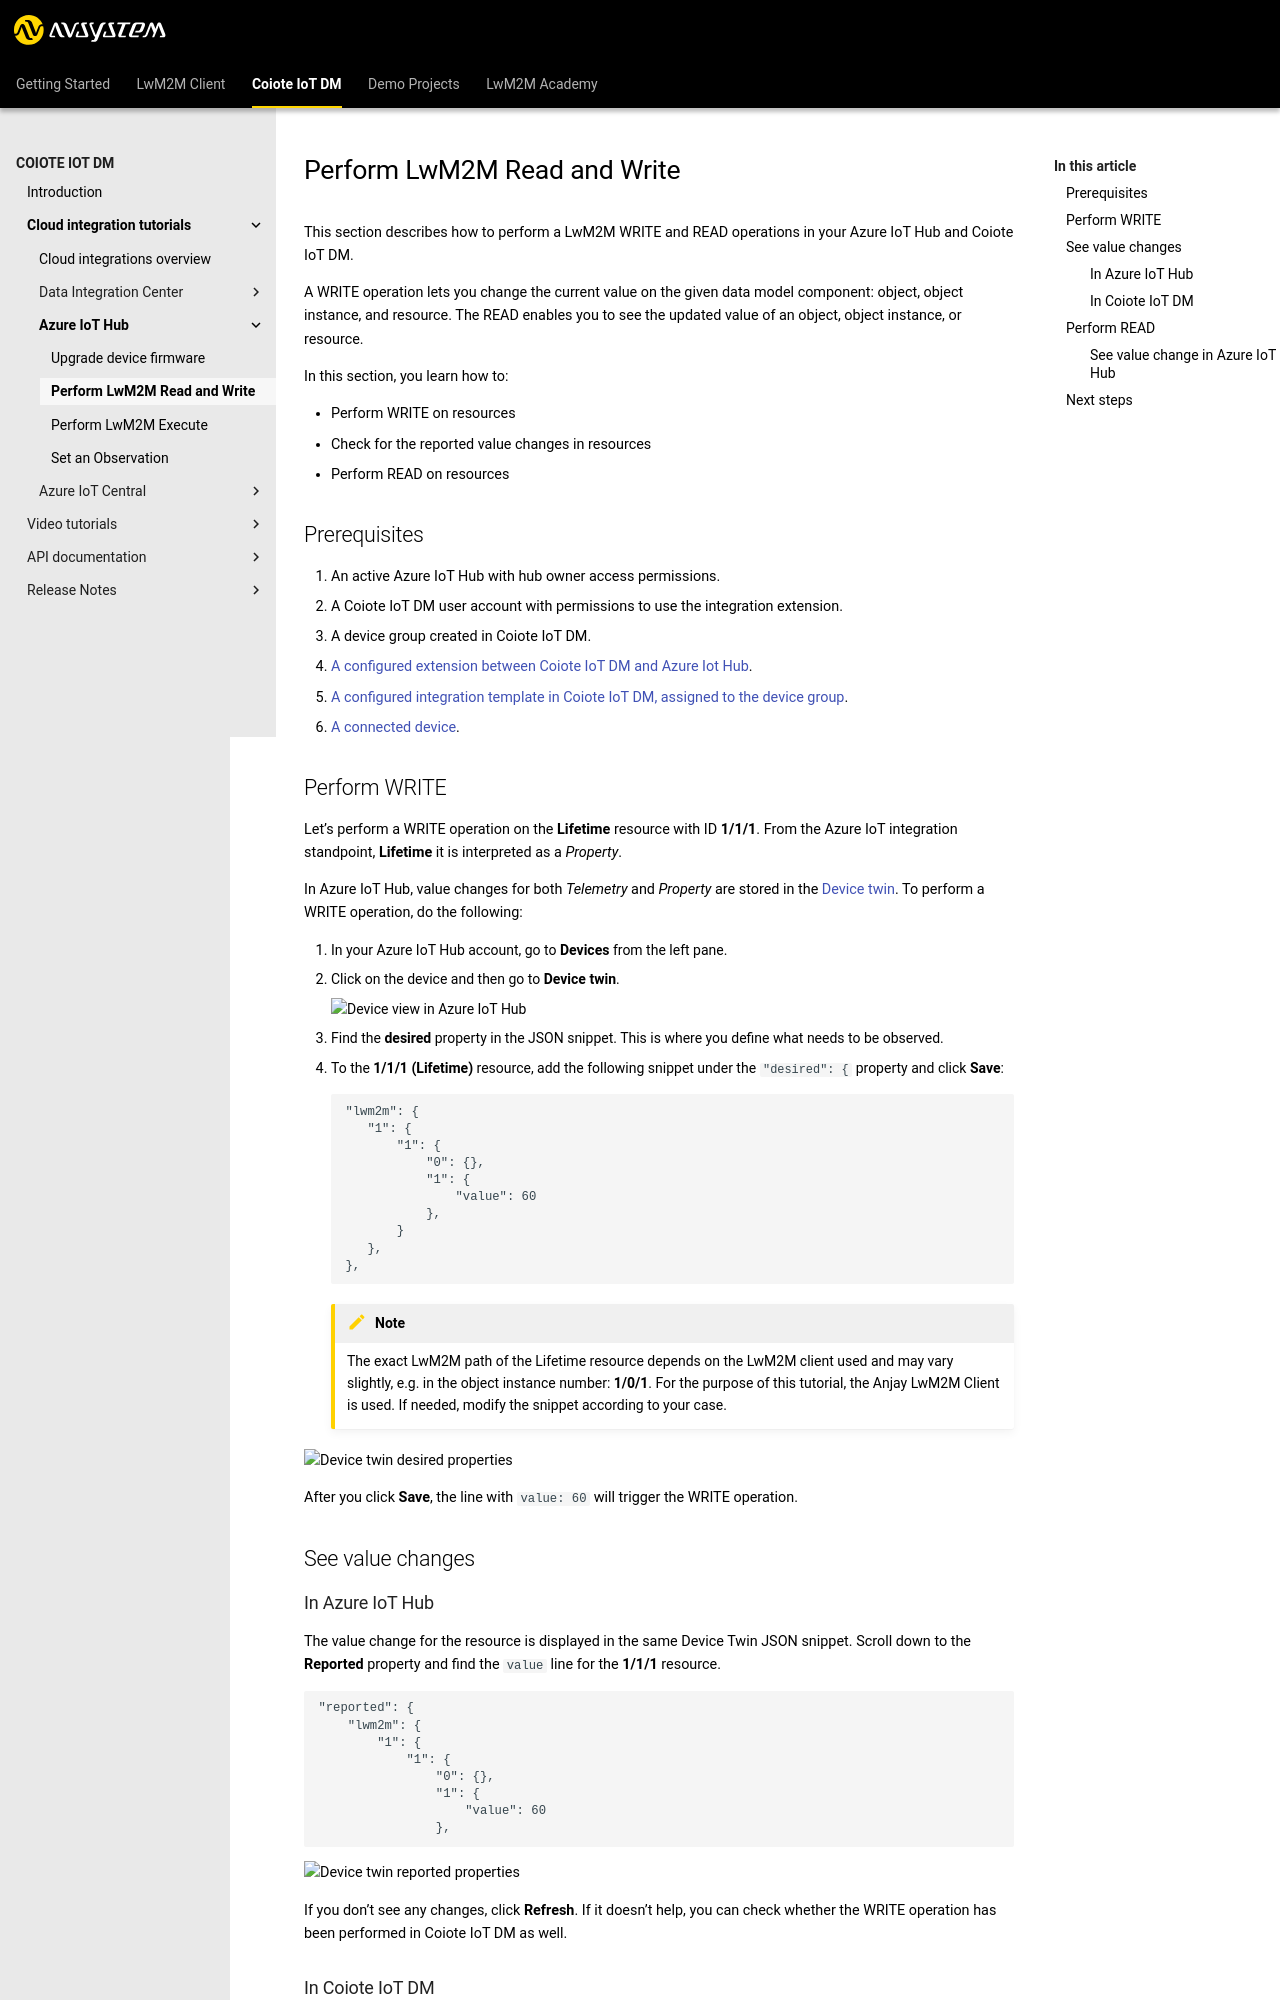

repository: AVSystem/developer-zone · page: docs/Coiote_IoT_DM/Cloud_integrations/Azure_IoT_Hub/Perform_Read_Write/index.html · generator: mkdocs

# Perform LwM2M Read and Write

This section describes how to perform a LwM2M WRITE and READ operations in your Azure IoT Hub and {{ coiote_short_name }}.

A WRITE operation lets you change the current value on the given data model component: object, object instance, and resource. The READ enables you to see the updated value of an object, object instance, or resource.

In this section, you learn how to:

  * Perform WRITE on resources
  * Check for the reported value changes in resources
  * Perform READ on resources

## Prerequisites

1. An active Azure IoT Hub with hub owner access permissions.
2. A {{ coiote_short_name }} user account with permissions to use the integration extension.
3. A device group created in {{ coiote_short_name }}.
4. [A configured extension between {{ coiote_short_name }} and Azure Iot Hub](https://{{coiote_server}}/doc/user/integrations/how-to-guides/hyperscaler-integrations/azure-iot-hub/integrate-with-azure-iot-hub/).
5. [A configured integration template in {{ coiote_short_name }}, assigned to the device group](https://{{coiote_server}}/doc/user/integrations/how-to-guides/hyperscaler-integrations/configure-integration-templates/).
5. [A connected device](https://{{coiote_server}}/doc/user/getting-started/onboard-your-first-device/).

## Perform WRITE

Let’s perform a WRITE operation on the **Lifetime** resource with ID **1/1/1**. From the Azure IoT integration standpoint, **Lifetime** it is interpreted as a *Property*.

In Azure IoT Hub, value changes for both *Telemetry* and *Property* are stored in the [Device twin](https://{{coiote_server}}/doc/user/integrations/topic-guides/lwm2m-mappings-azure-iot-hub/#lwm2m-readable-and-writable-resources). To perform a WRITE operation, do the following:

1. In your Azure IoT Hub account, go to **Devices** from the left pane.

2. Click on the device and then go to **Device twin**.

    ![Device view in Azure IoT Hub](images-observation/observation-hub1.png "Click on Device Twin")

3. Find the **desired** property in the JSON snippet. This is where you define what needs to be observed.
4. To the **1/1/1 (Lifetime)** resource, add the following snippet under the `"desired": {` property and click **Save**:

      ```
      "lwm2m": {
         "1": {
             "1": {
                 "0": {},
                 "1": {
                     "value": 60
                 },
             }
         },
      },
      ```

    !!! note
        The exact LwM2M path of the Lifetime resource depends on the LwM2M client used and may vary slightly, e.g. in the object instance number: **1/0/1**. For the purpose of this tutorial, the Anjay LwM2M Client is used. If needed, modify the snippet according to your case.

![Device twin desired properties](images/write_azure.png "Device Twin desired properties")

After you click **Save**, the line with `value: 60` will trigger the WRITE operation.

## See value changes

### In Azure IoT Hub

The value change for the resource is displayed in the same Device Twin JSON snippet. Scroll down to the **Reported** property and find the `value` line for the **1/1/1** resource.

```
"reported": {
    "lwm2m": {
        "1": {
            "1": {
                "0": {},
                "1": {
                    "value": 60
                },
```

![Device twin reported properties](images/check_write_azure.png "Device Twin reported properties")

If you don’t see any changes, click **Refresh**. If it doesn’t help, you can check whether the WRITE operation has been performed in {{ coiote_short_name }} as well.
